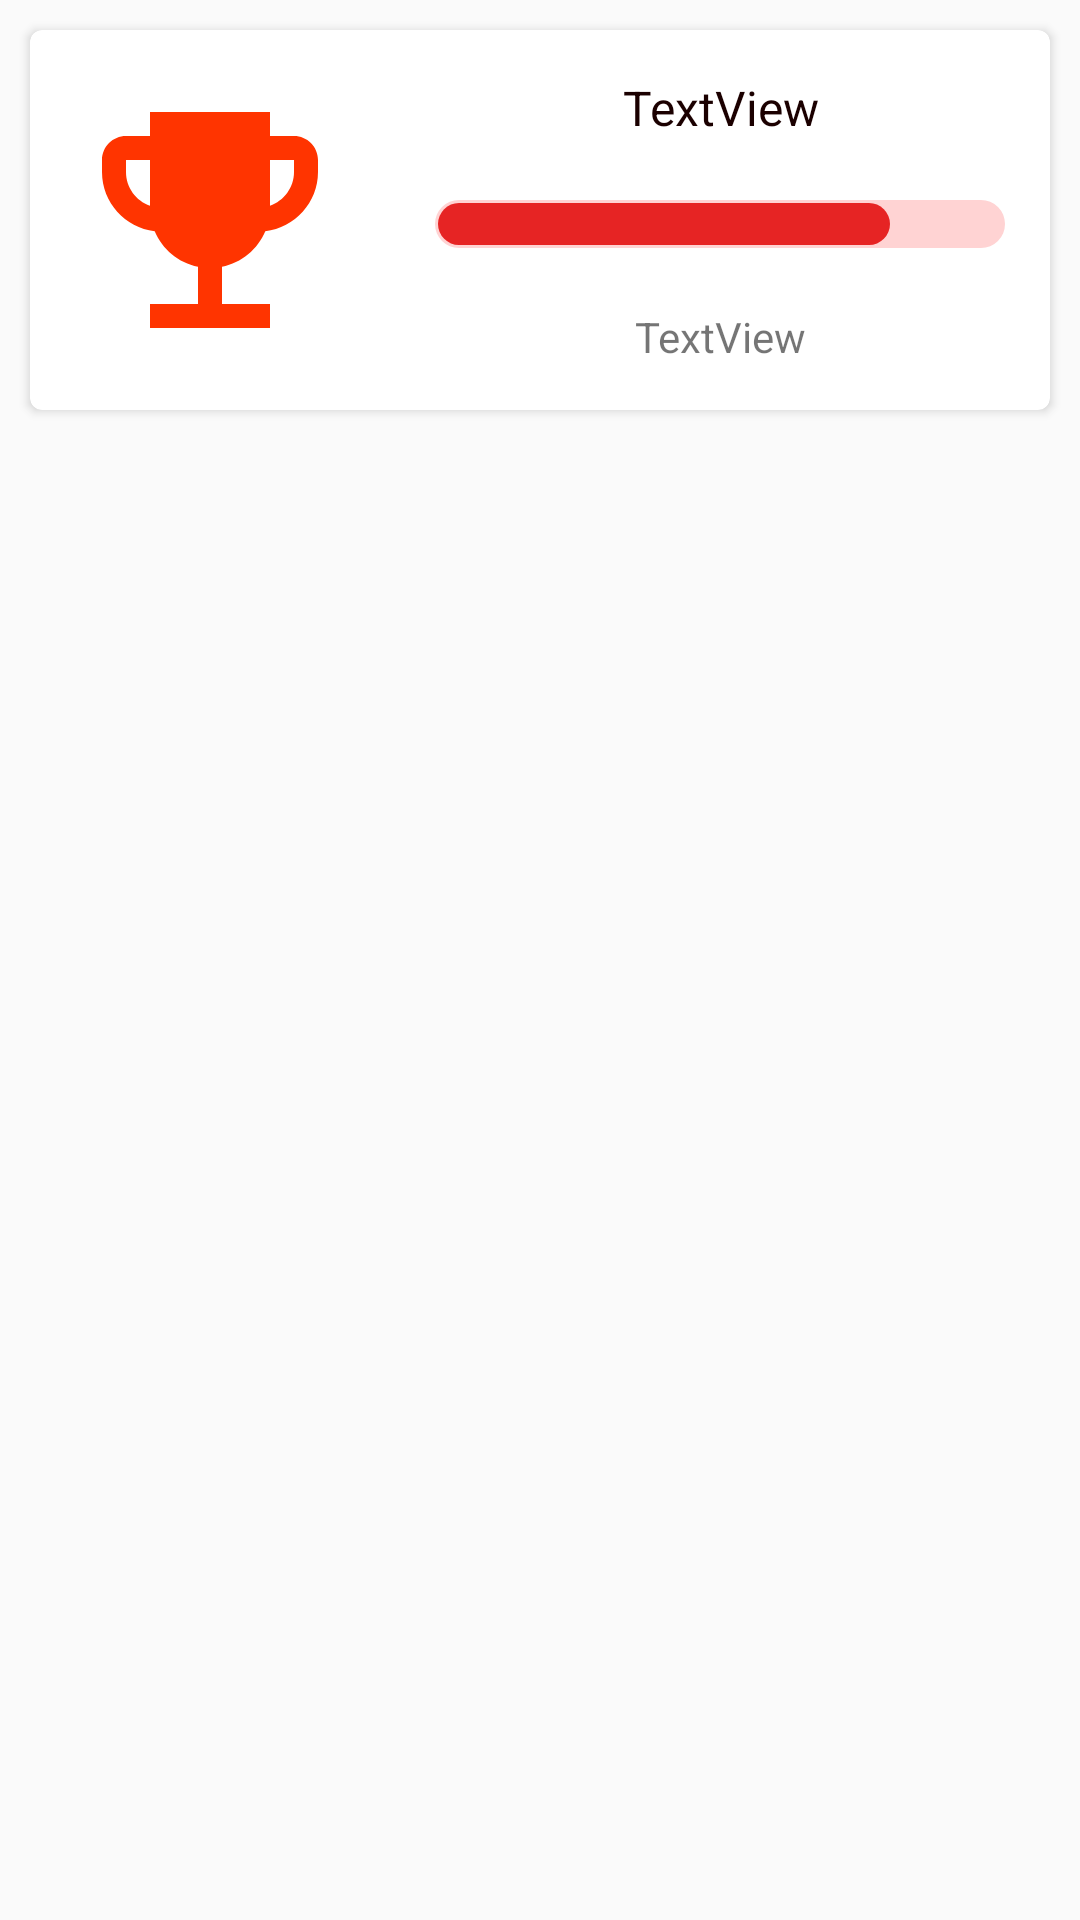

Write the Android layout XML for this screen, with the resource values it uses.
<!-- AndroidManifest.xml: application theme AppTheme -->
<!-- res/layout/one_item_trophy.xml -->
<?xml version="1.0" encoding="utf-8"?>
<LinearLayout xmlns:android="http://schemas.android.com/apk/res/android"
    xmlns:app="http://schemas.android.com/apk/res-auto"
    android:layout_width="match_parent"
    android:layout_height="match_parent"
    android:orientation="vertical">

    <androidx.cardview.widget.CardView
        android:id="@+id/cardView"
        android:layout_width="match_parent"
        android:layout_height="wrap_content"
        android:layout_margin="10dp"
        app:cardBackgroundColor="@android:color/white"
        app:cardCornerRadius="4dp"
        app:cardElevation="2dp"
        app:layout_constraintEnd_toEndOf="parent"
        app:layout_constraintStart_toStartOf="parent"
        app:layout_constraintTop_toTopOf="parent">

        <LinearLayout
            android:layout_width="match_parent"
            android:layout_height="wrap_content"
            android:orientation="horizontal">

            <ImageView
                android:id="@+id/Badge"
                android:layout_width="120dp"
                android:layout_height="120dp"
                android:padding="12dp"
                android:layout_gravity="center_vertical"
                android:src="@drawable/ic_baseline_emoji_events_24" />

            <LinearLayout
                android:layout_width="match_parent"
                android:layout_height="wrap_content"
                android:layout_margin="15dp"
                android:orientation="vertical">

                <TextView
                    android:id="@+id/title"
                    android:layout_width="match_parent"
                    android:layout_height="wrap_content"
                    android:textAlignment="center"
                    android:textColor="@color/black1"
                    android:textSize="16sp"
                    android:text="TextView" />

                <ProgressBar
                    android:id="@+id/Progress"
                    style="?android:attr/progressBarStyleHorizontal"
                    android:layout_width="match_parent"
                    android:layout_height="wrap_content"
                    android:layout_marginTop="20dp"
                    android:layout_marginBottom="20dp"
                    android:progress="80"
                    android:progressDrawable="@drawable/rounded_progress"/>

                <TextView
                    android:id="@+id/Quote"
                    android:layout_width="match_parent"
                    android:layout_height="wrap_content"
                    android:textAlignment="center"
                    android:text="TextView" />

            </LinearLayout>

        </LinearLayout>

    </androidx.cardview.widget.CardView>

</LinearLayout>
<!-- resources referenced by this layout -->
<resources>
  <color name="black1">#1B0000</color>
  <!-- drawable ic_baseline_emoji_events_24 (drawable) -->
  <vector android:height="24dp" android:tint="#FF3400"
      android:viewportHeight="24" android:viewportWidth="24"
      android:width="24dp" xmlns:android="http://schemas.android.com/apk/res/android">
      <path android:fillColor="@android:color/white" android:pathData="M19,5h-2V3H7v2H5C3.9,5 3,5.9 3,7v1c0,2.55 1.92,4.63 4.39,4.94c0.63,1.5 1.98,2.63 3.61,2.96V19H7v2h10v-2h-4v-3.1c1.63,-0.33 2.98,-1.46 3.61,-2.96C19.08,12.63 21,10.55 21,8V7C21,5.9 20.1,5 19,5zM7,10.82C5.84,10.4 5,9.3 5,8V7h2V10.82zM19,8c0,1.3 -0.84,2.4 -2,2.82V7h2V8z"/>
  </vector>
  <!-- drawable rounded_progress (drawable) -->
  <?xml version="1.0" encoding="utf-8"?>
  <layer-list xmlns:android="http://schemas.android.com/apk/res/android">
      <item android:id="@android:id/background">
          <shape>
              <corners android:radius="8dp"/>
              <solid android:color="@color/red_light"/>
          </shape>
      </item>
  
      <item android:id="@android:id/progress"
          android:top="1dp"
          android:bottom="1dp"
          android:left="1dp"
          android:right="1dp">
  
          <scale android:scaleWidth="100%">
              <shape>
                  <corners android:radius="8dp"/>
                  <solid android:color="@color/main"/>
              </shape>
          </scale>
      </item>
  </layer-list>
  <style name="AppTheme" parent="Theme.MaterialComponents.Light.NoActionBar.Bridge">
          
          <item name="colorPrimary">@color/black1</item>
          <item name="colorPrimaryDark">@color/gray</item>
          <item name="colorAccent">@color/main</item>
          <item name="android:statusBarColor" tools:ignore="NewApi">@color/main</item>
      </style>
  <color name="red_light">#FFD3D3</color>
  <color name="main">#E62424</color>
  <color name="gray">#575757</color>
</resources>
